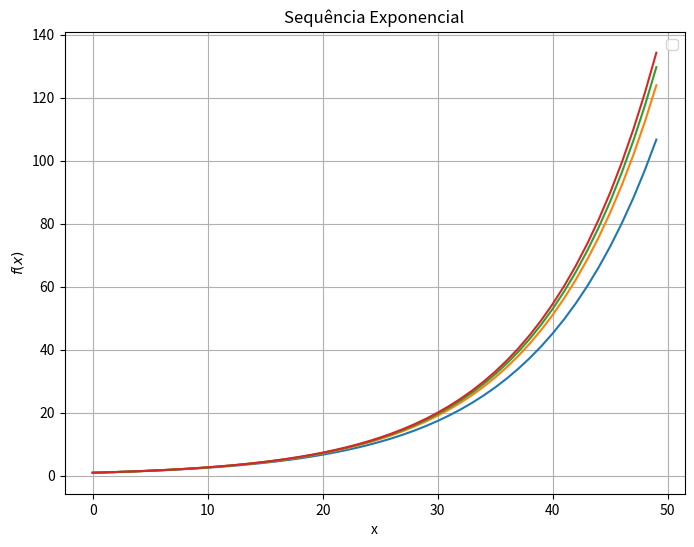

Write the Python code that produced this figure.
import math
import matplotlib.pyplot as plt


def compound_r(juro, tempo, principal=1, composicao=1):
    return principal * (1 + juro / composicao) ** (composicao * tempo)


def continuous_compound_r(juro, tempo, principal=1):
    return principal * math.exp(juro * tempo)


valor_continuo = [continuous_compound_r(0.1, x) for x in range(50)]

plt.figure(figsize=(8, 6))

for valor in [1, 3, 7]:
    sequencia = [compound_r(0.1, x, composicao=valor) for x in range(50)]
    plt.plot(sequencia)

plt.plot(valor_continuo)

plt.title("Sequência Exponencial")
plt.xlabel("x")
plt.ylabel(r"$f(x)$")
plt.grid(True)
plt.legend()
plt.show()
